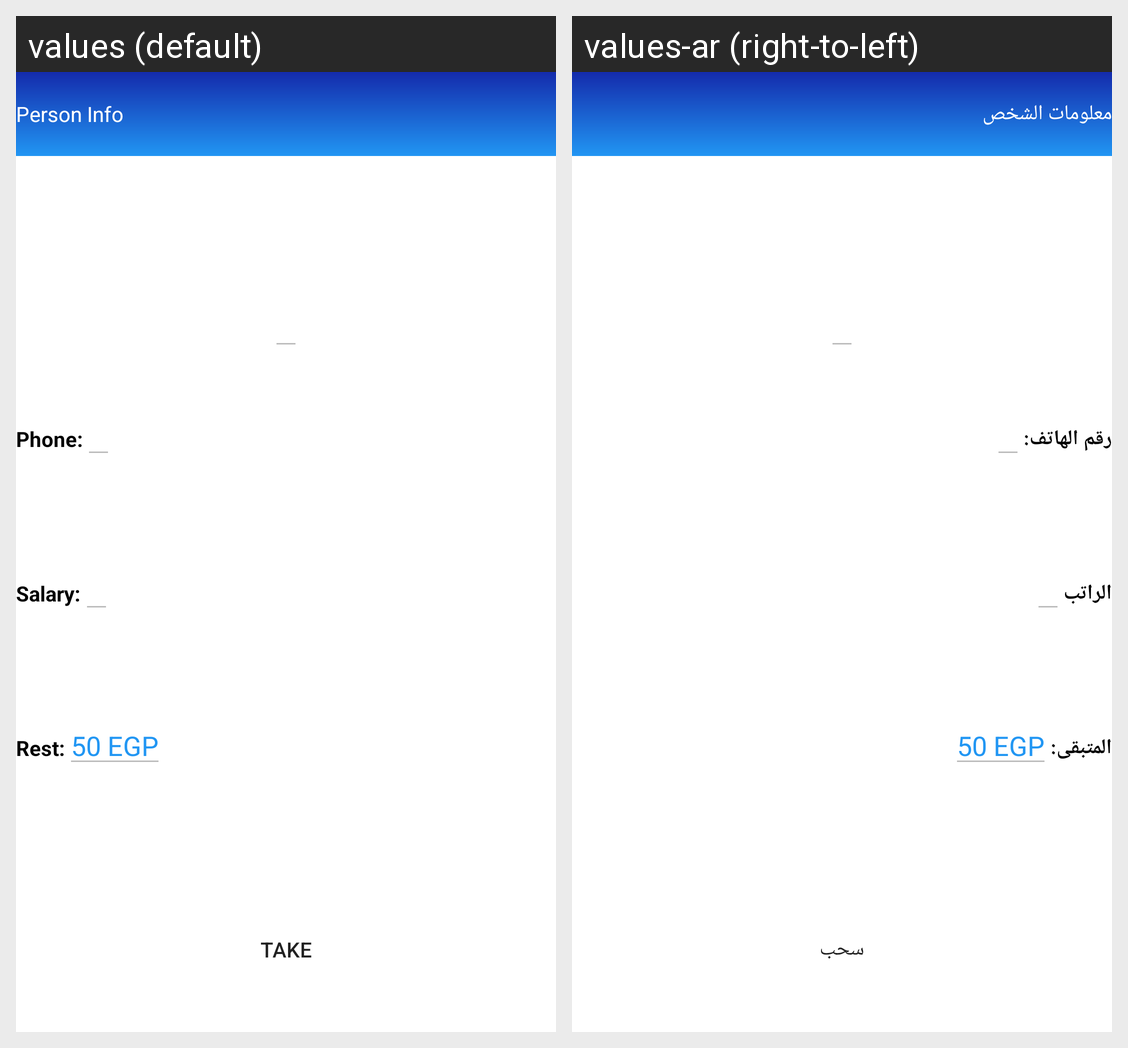

Here is an Android app screen in its default locale and in the app's own translations. Write out the translated-string differences for the strings that appear on this screen.
Android screen res/layout/fragment_person_info.xml rendered under 2 locales, left to right: values (default), values-ar (right-to-left). Device: Nexus 5 (rendered at 1080×1920; each locale shown at half size, 540×960, under a caption strip naming it); theme Theme.Elpop.
Strings drawn on this screen, with the default value and each locale's value (text and hints the layout hard-codes, and strings that could not be matched under every locale, appear in the picture but are not listed):

person_info
  values: Person Info
  values-ar: معلومات الشخص

Phone
  values: Phone:
  values-ar: رقم الهاتف:

Salary
  values: Salary:
  values-ar: الراتب

Rest
  values: Rest:
  values-ar: المتبقى:

take
  values: take
  values-ar: سحب
